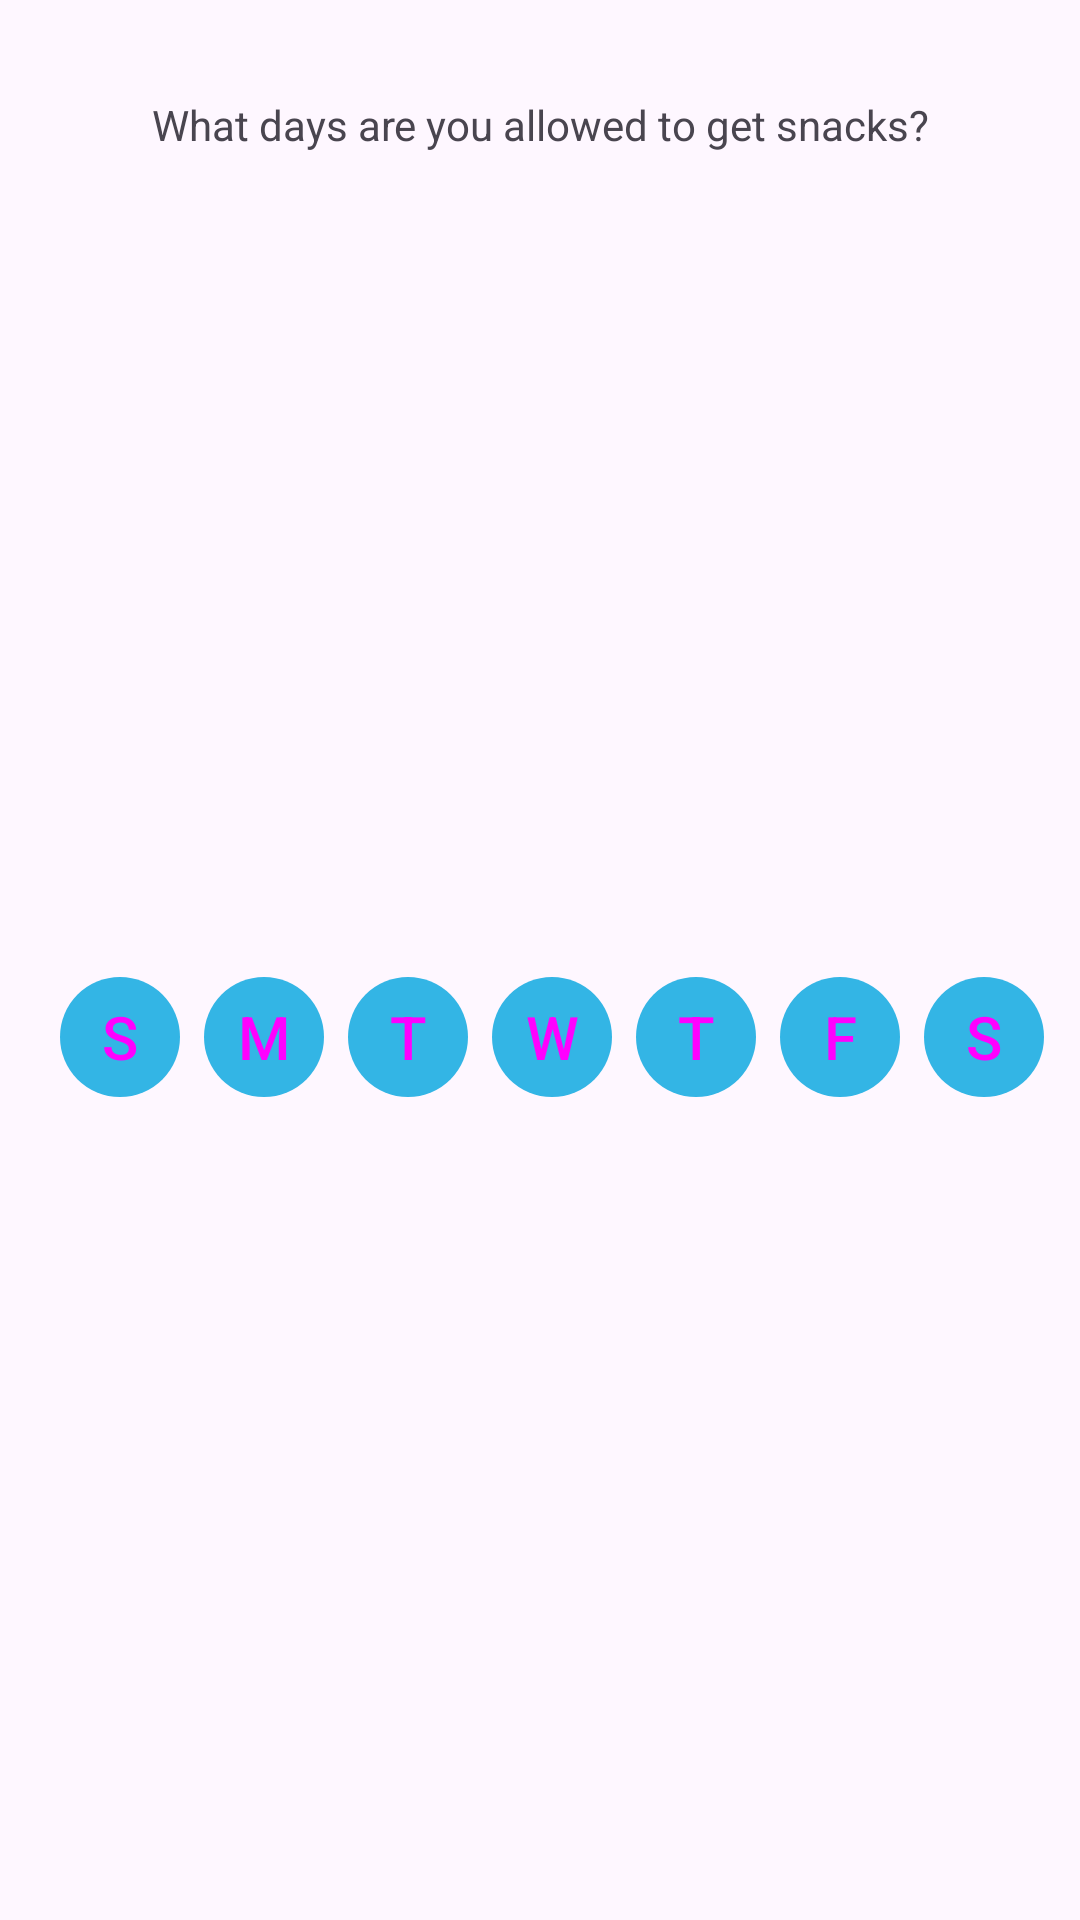

Write the Android layout XML for this screen, with the resource values it uses.
<!-- AndroidManifest.xml: application theme Theme.SnackCheck -->
<!-- res/layout/frag_settings.xml -->
<?xml version="1.0" encoding="utf-8"?>
<androidx.constraintlayout.widget.ConstraintLayout xmlns:android="http://schemas.android.com/apk/res/android"
    xmlns:app="http://schemas.android.com/apk/res-auto"
    xmlns:tools="http://schemas.android.com/tools"
    android:layout_width="match_parent"
    android:layout_height="wrap_content">

    <LinearLayout
        style="?android:attr/buttonBarButtonStyle"
        android:layout_width="0dp"
        android:layout_height="wrap_content"
        android:layout_marginTop="16dp"
        android:layout_marginStart="0dp"
        android:layout_marginEnd="0dp"
        android:layout_marginBottom="16dp"
        android:orientation="horizontal"
        app:layout_constraintBottom_toBottomOf="parent"
        app:layout_constraintEnd_toEndOf="parent"
        app:layout_constraintStart_toStartOf="parent"
        app:layout_constraintTop_toBottomOf="@+id/textView">

        <Button
            android:id="@+id/btn1"
            style="?android:attr/buttonBarButtonStyle"
            android:layout_width="@dimen/btn_day_dimen"
            android:layout_height="@dimen/btn_day_dimen"
            android:background="@drawable/circle_active"
            android:padding="@dimen/btn_day_padding"
            android:text="@string/bar_sun"
            android:textSize="@dimen/btn_day_text"
            app:backgroundTint="@null" />

        <Button
            android:id="@+id/btn2"
            style="?android:attr/buttonBarButtonStyle"
            android:layout_width="@dimen/btn_day_dimen"
            android:layout_height="@dimen/btn_day_dimen"
            android:background="@drawable/circle_active"
            android:padding="@dimen/btn_day_padding"
            android:text="@string/bar_mon"
            android:textSize="@dimen/btn_day_text"
            app:backgroundTint="@null" />

        <Button
            android:id="@+id/btn3"
            style="?android:attr/buttonBarButtonStyle"
            android:layout_width="@dimen/btn_day_dimen"
            android:layout_height="@dimen/btn_day_dimen"
            android:background="@drawable/circle_active"
            android:padding="@dimen/btn_day_padding"
            android:text="@string/bar_tue"
            android:textSize="@dimen/btn_day_text"
            app:backgroundTint="@null" />

        <Button
            android:id="@+id/btn4"
            style="?android:attr/buttonBarButtonStyle"
            android:layout_width="@dimen/btn_day_dimen"
            android:layout_height="@dimen/btn_day_dimen"
            android:background="@drawable/circle_active"
            android:padding="@dimen/btn_day_padding"
            android:text="@string/bar_wed"
            android:textSize="@dimen/btn_day_text"
            app:backgroundTint="@null" />

        <Button
            android:id="@+id/btn5"
            style="?android:attr/buttonBarButtonStyle"
            android:layout_width="@dimen/btn_day_dimen"
            android:layout_height="@dimen/btn_day_dimen"
            android:background="@drawable/circle_active"
            android:padding="@dimen/btn_day_padding"
            android:text="@string/bar_thu"
            android:textSize="@dimen/btn_day_text"
            app:backgroundTint="@null" />

        <Button
            android:id="@+id/btn6"
            style="?android:attr/buttonBarButtonStyle"
            android:layout_width="@dimen/btn_day_dimen"
            android:layout_height="@dimen/btn_day_dimen"
            android:background="@drawable/circle_active"
            android:padding="@dimen/btn_day_padding"
            android:text="@string/bar_fri"
            android:textSize="@dimen/btn_day_text"
            app:backgroundTint="@null" />

        <Button
            android:id="@+id/btn7"
            style="?android:attr/buttonBarButtonStyle"
            android:layout_width="@dimen/btn_day_dimen"
            android:layout_height="@dimen/btn_day_dimen"
            android:background="@drawable/circle_active"
            android:padding="@dimen/btn_day_padding"
            android:text="@string/bar_sat"
            android:textSize="@dimen/btn_day_text"
            app:backgroundTint="@null" />

    </LinearLayout>

    <TextView
        android:id="@+id/textView"
        android:layout_width="wrap_content"
        android:layout_height="wrap_content"
        android:layout_marginTop="32dp"
        android:text="What days are you allowed to get snacks?"
        app:layout_constraintEnd_toEndOf="parent"
        app:layout_constraintStart_toStartOf="parent"
        app:layout_constraintTop_toTopOf="parent" />
</androidx.constraintlayout.widget.ConstraintLayout>
<!-- resources referenced by this layout -->
<resources>
  <dimen name="btn_day_dimen">40dp</dimen>
  <dimen name="btn_day_padding">0dp</dimen>
  <dimen name="btn_day_text">20sp</dimen>
  <!-- drawable circle_active (drawable) -->
  <?xml version="1.0" encoding="utf-8"?>
  <selector xmlns:android="http://schemas.android.com/apk/res/android">
      <item android:state_pressed="true">
          <shape android:shape="oval">
              <solid android:color="@android:color/holo_blue_dark"/>
          </shape>
      </item>
      <item android:state_pressed="false">
          <shape android:shape="oval">
              <solid android:color="@android:color/holo_blue_light"/>
          </shape>
      </item>
  </selector>
  <string name="bar_fri">F</string>
  <string name="bar_mon">M</string>
  <string name="bar_sat">S</string>
  <string name="bar_sun">S</string>
  <string name="bar_thu">T</string>
  <string name="bar_tue">T</string>
  <string name="bar_wed">W</string>
  <style name="Theme.SnackCheck" parent="Base.Theme.SnackCheck" />
  <style name="Base.Theme.SnackCheck" parent="Theme.Material3.Light.NoActionBar">
          
          
  
      </style>
</resources>
